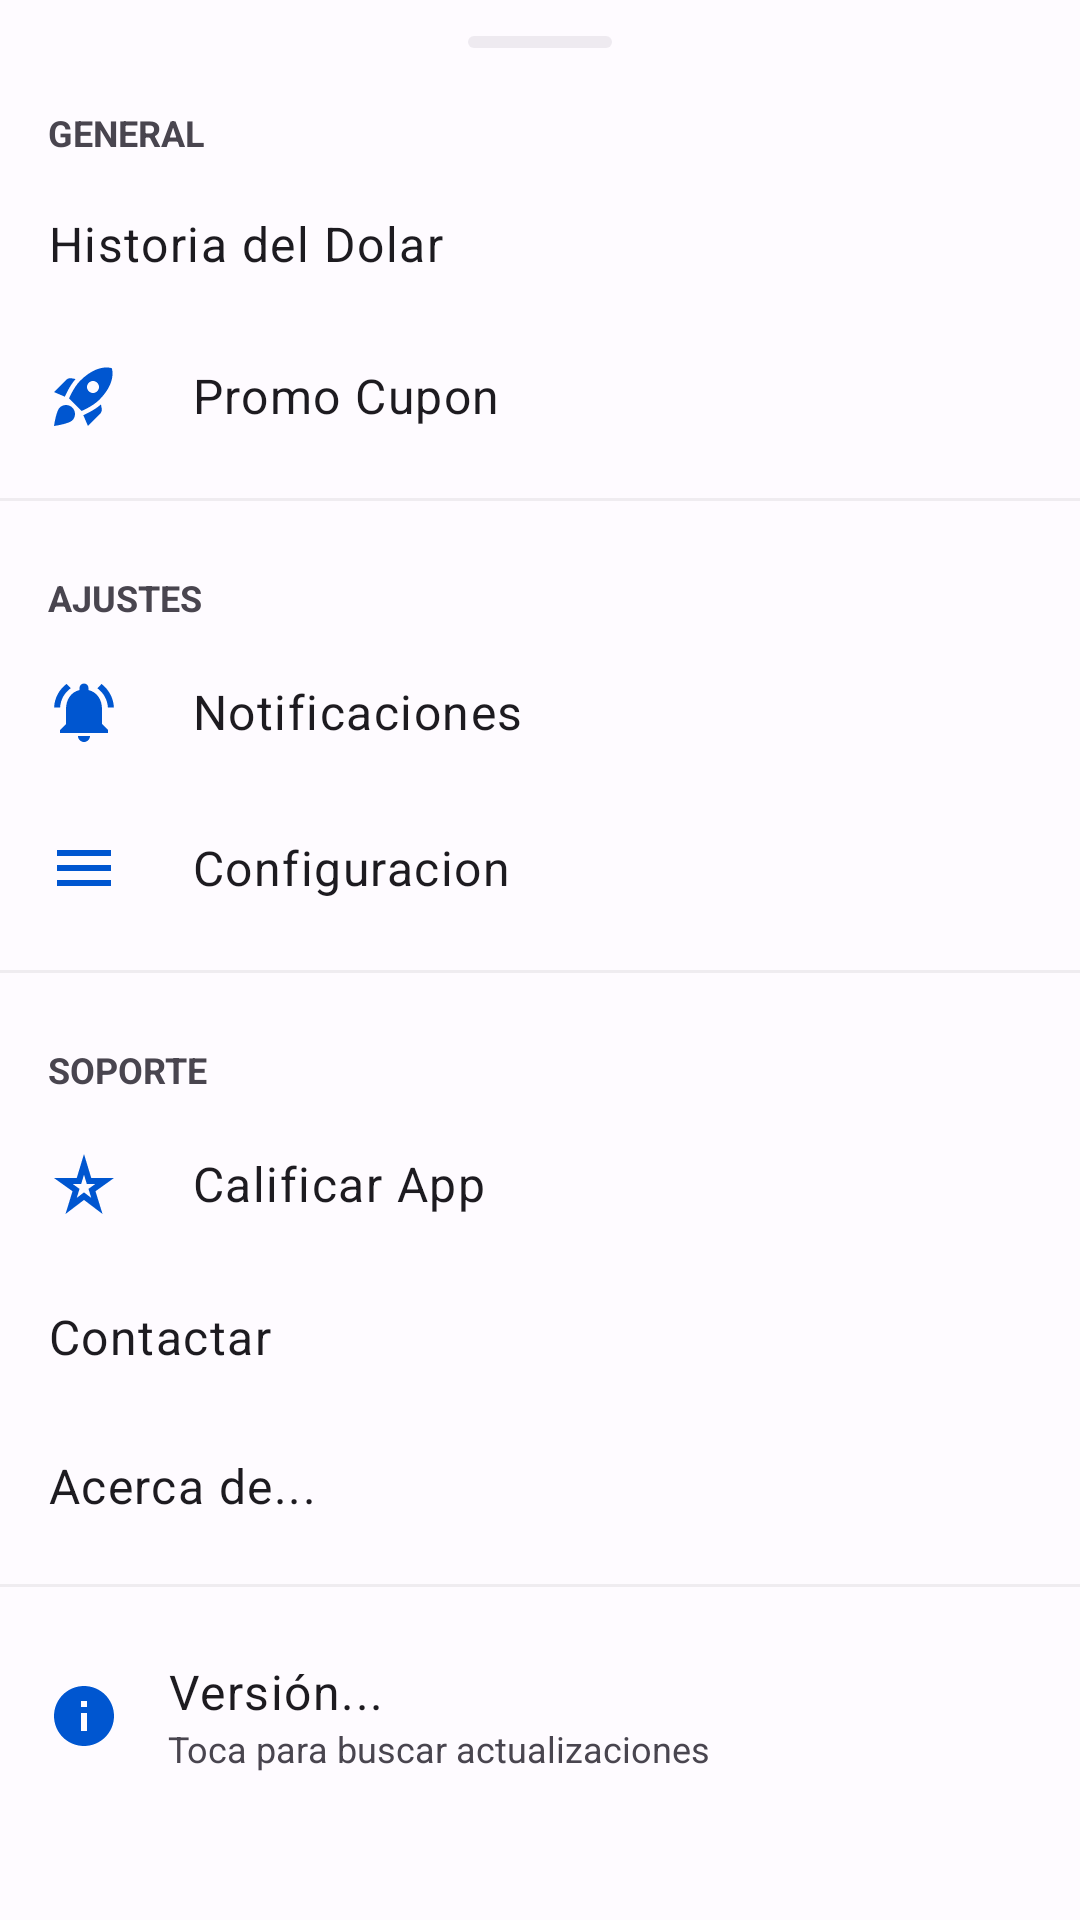

This screen was rendered from an Android layout file. Write that file and the resources it references.
<!-- AndroidManifest.xml: application theme Theme.MENULATERAL -->
<!-- res/layout/fragment_more_options.xml -->
<?xml version="1.0" encoding="utf-8"?>
<androidx.core.widget.NestedScrollView
    xmlns:android="http://schemas.android.com/apk/res/android"
    xmlns:app="http://schemas.android.com/apk/res-auto"
    xmlns:tools="http://schemas.android.com/tools"
    android:layout_width="match_parent"
    android:layout_height="wrap_content"
    android:fillViewport="true">

    <LinearLayout
        android:layout_width="match_parent"
        android:layout_height="wrap_content"
        android:orientation="vertical"
        android:paddingBottom="24dp">

        
        <View
            android:id="@+id/bottom_sheet_handle"
            android:layout_width="48dp"
            android:layout_height="4dp"
            android:layout_gravity="center_horizontal"
            android:layout_marginTop="12dp"
            android:layout_marginBottom="12dp"
            android:background="@drawable/shape_handle_grey"
            android:backgroundTint="?android:attr/textColorSecondaryInverse"
            android:alpha="0.3"/>
        

        
        <TextView
            android:layout_width="match_parent"
            android:layout_height="wrap_content"
            android:text="General"
            android:textAllCaps="true"
            android:textSize="12sp"
            android:textStyle="bold"
            android:textColor="?android:attr/textColorSecondary"
            android:paddingStart="16dp"
            android:paddingEnd="16dp"
            android:paddingTop="8dp"
            android:paddingBottom="4dp"/>

        <TextView
            android:id="@+id/option_hitoria"
            style="@style/BottomSheetItemStyle"
            android:text="@string/historia_del_dolar"
            app:drawableStartCompat="@drawable/ic_graph_24" />

        <TextView
            android:id="@+id/option_promo_cupon"
            style="@style/BottomSheetItemStyle"
            android:text="@string/promo_cupon"
            app:drawableStartCompat="@drawable/ic_rocket_launch_24" />

        <View style="@style/BottomSheetDivider" />

        
        <TextView
            android:layout_width="match_parent"
            android:layout_height="wrap_content"
            android:text="Ajustes"
            android:textAllCaps="true"
            android:textSize="12sp"
            android:textStyle="bold"
            android:textColor="?android:attr/textColorSecondary"
            android:paddingStart="16dp"
            android:paddingEnd="16dp"
            android:paddingTop="16dp"
            android:paddingBottom="4dp"/>

        <TextView
            android:id="@+id/option_notificaciones"
            style="@style/BottomSheetItemStyle"
            android:text="@string/menu_notificaciones"
            app:drawableStartCompat="@drawable/ic_notificacion" />

        <TextView
            android:id="@+id/option_Configuration"
            style="@style/BottomSheetItemStyle"
            android:text="@string/configuracion"
            app:drawableStartCompat="@drawable/ic_menu_24" />

        <View style="@style/BottomSheetDivider" />

        
        <TextView
            android:layout_width="match_parent"
            android:layout_height="wrap_content"
            android:text="Soporte"
            android:textAllCaps="true"
            android:textSize="12sp"
            android:textStyle="bold"
            android:textColor="?android:attr/textColorSecondary"
            android:paddingStart="16dp"
            android:paddingEnd="16dp"
            android:paddingTop="16dp"
            android:paddingBottom="4dp"/>

        <TextView
            android:id="@+id/option_rate"
            style="@style/BottomSheetItemStyle"
            android:text="Calificar App"
            app:drawableStartCompat="@drawable/ic_star_24" />

        <TextView
            android:id="@+id/btnOpcionContacto"
            style="@style/BottomSheetItemStyle"
            android:text="@string/contactar"
            app:drawableStartCompat="@drawable/ic_email_24" />

        <TextView
            android:id="@+id/option_acerca"
            style="@style/BottomSheetItemStyle"
            android:text="@string/acerca_de"
            app:drawableStartCompat="@drawable/ic_info_24" />

        <View style="@style/BottomSheetDivider" />

        
        <LinearLayout
            android:id="@+id/option_version_container"
            android:layout_width="match_parent"
            android:layout_height="wrap_content"
            android:orientation="horizontal"
            android:background="?attr/selectableItemBackground"
            android:clickable="true"
            android:focusable="true"
            android:gravity="center_vertical"
            android:padding="16dp">

            <ImageView
                android:layout_width="24dp"
                android:layout_height="24dp"
                app:srcCompat="@drawable/ic_info"
                app:tint="?attr/colorPrimary"
                android:contentDescription="Icono versión"
                android:layout_marginEnd="16dp"/>

            <LinearLayout
                android:layout_width="0dp"
                android:layout_height="wrap_content"
                android:layout_weight="1"
                android:orientation="vertical">

                <TextView
                    android:id="@+id/txtVersionApp"
                    android:layout_width="wrap_content"
                    android:layout_height="wrap_content"
                    android:text="Versión..."
                    android:textAppearance="?attr/textAppearanceBody1" />

                <TextView
                    android:layout_width="wrap_content"
                    android:layout_height="wrap_content"
                    android:text="Toca para buscar actualizaciones"
                    android:textSize="12sp"
                    android:textColor="?android:attr/textColorSecondary"/>
            </LinearLayout>
        </LinearLayout>

    </LinearLayout>
</androidx.core.widget.NestedScrollView>
<!-- resources referenced by this layout -->
<resources>
  <!-- drawable ic_info (drawable) -->
  <vector xmlns:android="http://schemas.android.com/apk/res/android" android:height="24dp" android:tint="#FFD502" android:viewportHeight="24" android:viewportWidth="24" android:width="24dp">
        
      <path android:fillColor="@android:color/white" android:pathData="M12,2C6.48,2 2,6.48 2,12s4.48,10 10,10 10,-4.48 10,-10S17.52,2 12,2zM13,17h-2v-6h2v6zM13,9h-2L11,7h2v2z"/>
      
  </vector>
  <!-- drawable ic_menu_24 (drawable) -->
  <vector xmlns:android="http://schemas.android.com/apk/res/android" android:height="24dp" android:tint="#FAF7F7" android:viewportHeight="24" android:viewportWidth="24" android:width="24dp">
        
      <path android:fillColor="@android:color/white" android:pathData="M3,18h18v-2L3,16v2zM3,13h18v-2L3,11v2zM3,6v2h18L21,6L3,6z"/>
      
  </vector>
  <!-- drawable ic_notificacion (drawable) -->
  <vector android:height="24dp" android:tint="#F8F8F8"
      android:viewportHeight="24" android:viewportWidth="24"
      android:width="24dp" xmlns:android="http://schemas.android.com/apk/res/android">
      <path android:fillColor="@android:color/white" android:pathData="M7.58,4.08L6.15,2.65C3.75,4.48 2.17,7.3 2.03,10.5h2c0.15,-2.65 1.51,-4.97 3.55,-6.42zM19.97,10.5h2c-0.15,-3.2 -1.73,-6.02 -4.12,-7.85l-1.42,1.43c2.02,1.45 3.39,3.77 3.54,6.42zM18,11c0,-3.07 -1.64,-5.64 -4.5,-6.32L13.5,4c0,-0.83 -0.67,-1.5 -1.5,-1.5s-1.5,0.67 -1.5,1.5v0.68C7.63,5.36 6,7.92 6,11v5l-2,2v1h16v-1l-2,-2v-5zM12,22c0.14,0 0.27,-0.01 0.4,-0.04 0.65,-0.14 1.18,-0.58 1.44,-1.18 0.1,-0.24 0.15,-0.5 0.15,-0.78h-4c0.01,1.1 0.9,2 2.01,2z"/>
  </vector>
  <!-- drawable ic_star_24 (drawable) -->
  <vector android:height="24dp" android:tint="#070707"
      android:viewportHeight="24" android:viewportWidth="24"
      android:width="24dp" xmlns:android="http://schemas.android.com/apk/res/android">
      <path android:fillColor="@android:color/white" android:pathData="M12,8.89L12.94,12h2.82l-2.27,1.62l0.93,3.01L12,14.79l-2.42,1.84l0.93,-3.01L8.24,12h2.82L12,8.89M12,2l-2.42,8H2l6.17,4.41L5.83,22L12,17.31L18.18,22l-2.35,-7.59L22,10h-7.58L12,2L12,2z"/>
  </vector>
  <!-- drawable shape_handle_grey (drawable) -->
  <shape xmlns:android="http://schemas.android.com/apk/res/android"
      android:shape="rectangle">
      <solid android:color="#E0E0E0" /> 
      <corners android:radius="4dp" />
  </shape>
  <string name="acerca_de">Acerca de...</string>
  <string name="configuracion">Configuracion</string>
  <string name="contactar">Contactar</string>
  <string name="historia_del_dolar">Historia del Dolar</string>
  <string name="menu_notificaciones">Notificaciones</string>
  <string name="promo_cupon">Promo Cupon</string>
  <style name="BottomSheetDivider">
          <item name="android:layout_width">match_parent</item>
          <item name="android:layout_height">1dp</item>
          <item name="android:background">?android:attr/listDivider</item>
          <item name="android:layout_marginTop">8dp</item>
          <item name="android:layout_marginBottom">8dp</item>
          <item name="android:alpha">0.5</item>
      </style>
  <color name="md_theme_light_primary">#0056D0</color>
  <color name="md_theme_light_onPrimary">#FFFFFF</color>
  <color name="md_theme_light_primaryContainer">#DAE2FF</color>
  <color name="md_theme_light_onPrimaryContainer">#001847</color>
  <color name="md_theme_light_secondary">#585E71</color>
  <color name="md_theme_light_onSecondary">#FFFFFF</color>
  <color name="md_theme_light_background">#FEFBFF</color>
  <color name="md_theme_light_onBackground">#1B1B1F</color>
  <color name="md_theme_light_surface">#FEFBFF</color>
  <color name="md_theme_light_onSurface">#1B1B1F</color>
  <color name="md_theme_light_surfaceVariant">#0B0B0B</color>
  <color name="md_theme_light_onSurfaceVariant">#44464F</color>
</resources>
